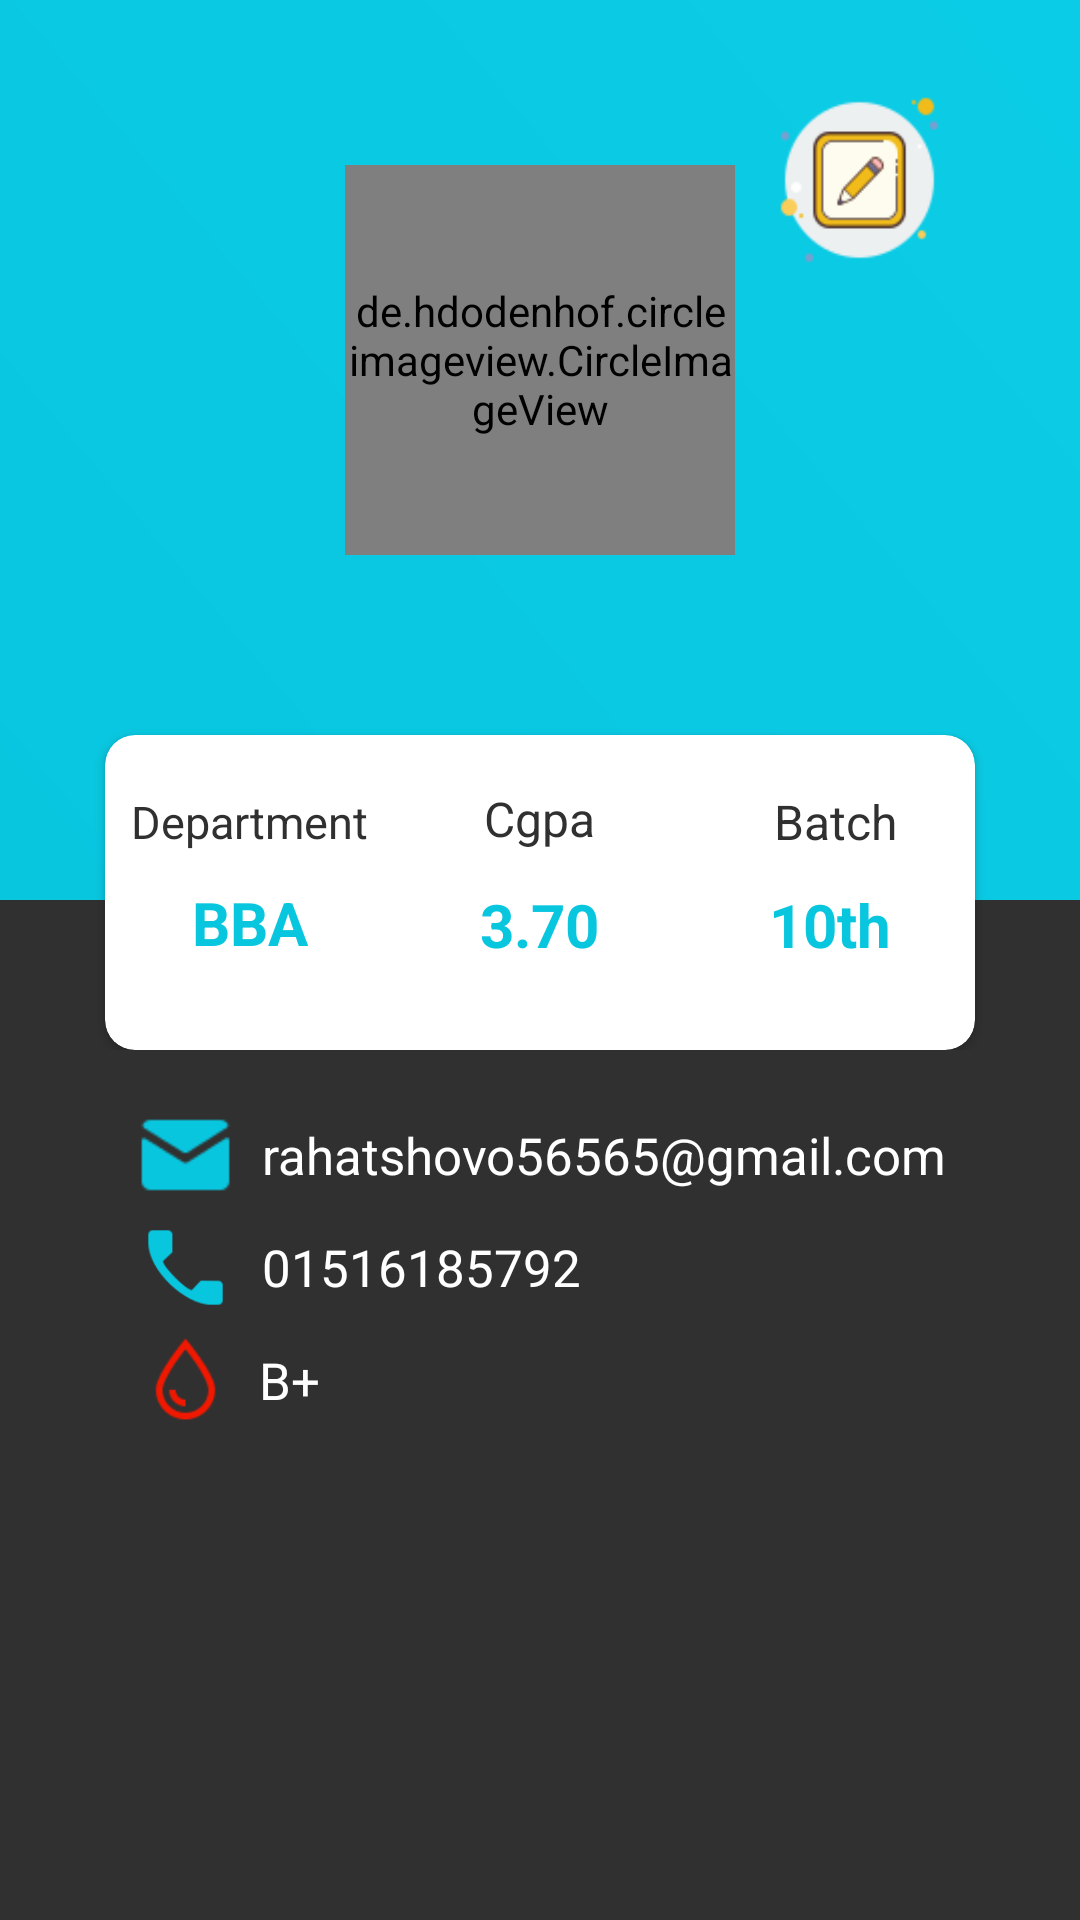

Write the Android layout XML for this screen, with the resource values it uses.
<!-- AndroidManifest.xml: application theme AppTheme -->
<!-- res/layout/profile_activity.xml -->
<?xml version="1.0" encoding="utf-8"?>
<LinearLayout
    xmlns:android="http://schemas.android.com/apk/res/android"
    xmlns:app="http://schemas.android.com/apk/res-auto"
    xmlns:tools="http://schemas.android.com/tools"
    android:layout_width="match_parent"
    android:layout_height="match_parent"
    tools:context=".profilePackage.Profile"
    android:background="#303030"
    android:orientation="vertical">

<FrameLayout
android:layout_width="match_parent"
android:layout_height="wrap_content">


    <RelativeLayout
        android:layout_width="match_parent"
        android:layout_height="350dp"
       >




        <LinearLayout
            android:layout_width="match_parent"
            android:layout_height="300dp"

            android:layout_alignParentStart="true"

            android:background="@drawable/profilebackgorund"
            android:orientation="vertical">


            <de.hdodenhof.circleimageview.CircleImageView
                android:id="@+id/image_profile"
                android:layout_width="130dp"
                android:layout_height="130dp"
                android:layout_gravity="center_horizontal"
                android:layout_marginTop="55dp"
                android:foreground="?android:attr/selectableItemBackground"
                android:src="@drawable/plaementpro" />


            <TextView
                android:id="@+id/profile_name"
                android:layout_width="wrap_content"
                android:layout_height="wrap_content"
                android:layout_gravity="center_horizontal"
                android:text=""
                android:textColor="#fff"
                android:textSize="23sp"
                android:textStyle="bold" />


        </LinearLayout>
        <androidx.cardview.widget.CardView
            android:layout_width="290dp"
            android:layout_height="152dp"
            android:layout_marginTop="245dp"
            android:layout_centerHorizontal="true"
            app:cardCornerRadius="10dp"

            >

            <LinearLayout
                android:layout_width="match_parent"
                android:orientation="horizontal"
                android:layout_height="match_parent"

                android:baselineAligned="false">
                <LinearLayout
                    android:gravity="center"
                    android:layout_width="0dp"
                    android:layout_weight="1"
                    android:orientation="vertical"
                    android:layout_height="match_parent">
                    <TextView
                        android:layout_width="wrap_content"
                        android:layout_height="wrap_content"
                        android:text="Department"
                        android:textColor="#303030"
                        android:textSize="15sp"

                        />

                    <TextView
                        android:layout_width="wrap_content"
                        android:layout_height="wrap_content"
                        android:textSize="20sp"
                        android:textColor="#09c6df"
                        android:text="BBA"
                        android:textStyle="bold"
                        android:padding="10dp"
                        android:id="@+id/dpart_profile"


                        />

                </LinearLayout>
                <LinearLayout
                    android:gravity="center"
                    android:layout_width="0dp"
                    android:layout_weight="1"
                    android:orientation="vertical"
                    android:layout_height="match_parent">
                    <TextView
                        android:layout_width="wrap_content"
                        android:layout_height="wrap_content"
                        android:text="Cgpa"
                        android:textColor="#303030"
                        android:textSize="16sp"
                        android:layout_gravity="center_horizontal"/>

                    <TextView
                        android:layout_width="wrap_content"
                        android:layout_height="wrap_content"
                        android:textSize="20sp"
                        android:textColor="#09c6df"
                        android:text="3.70"
                        android:id="@+id/cgpa_card"
                        android:textStyle="bold"
                        android:padding="11dp"



                        />

                </LinearLayout>
                <LinearLayout
                    android:gravity="center"
                    android:layout_width="0dp"
                    android:layout_weight="1"
                    android:orientation="vertical"
                    android:layout_height="match_parent">
                    <TextView
                        android:layout_width="wrap_content"
                        android:layout_height="wrap_content"
                        android:text=" Batch"
                        android:textColor="#303030"
                        android:textSize="16sp"
                        android:layout_gravity="center_horizontal"/>

                    <TextView
                        android:layout_width="wrap_content"
                        android:layout_height="wrap_content"
                        android:textSize="20sp"
                        android:textColor="#09c6df"
                        android:text="10th"
                        android:textStyle="bold"
                        android:padding="10dp"
                        android:gravity="center"
                        android:id="@+id/batch_card"
                        android:layout_gravity="center_horizontal"
                        />

                </LinearLayout>

            </LinearLayout>


        </androidx.cardview.widget.CardView>

    </RelativeLayout>

    <ImageButton
        android:id="@+id/editProfile"
        android:layout_width="67dp"
        android:layout_height="70dp"
        android:layout_gravity="end"
        android:layout_marginTop="25dp"
        android:elevation="10dp"
        android:layout_marginEnd="40dp"
        android:background="@drawable/edit"
        android:foreground="?android:attr/selectableItemBackground"
       />



</FrameLayout>

<LinearLayout

    android:layout_width="wrap_content"
    android:layout_height="wrap_content"
    android:orientation="vertical"
    android:gravity="center"
    android:layout_gravity="center_horizontal"
    android:layout_marginTop="15dp"


   >
    <LinearLayout

        android:orientation="horizontal"
        android:layout_width="match_parent"
        android:layout_height="wrap_content"
        >

            <ImageView
                android:layout_width="35dp"
                android:layout_height="40dp"
                android:src="@drawable/mail48"/>
        <TextView
            android:layout_width="wrap_content"
            android:layout_height="wrap_content"
            android:text="rahatshovo56565@gmail.com"
            android:textColor="#ffff"
            android:paddingLeft="8dp"
            android:textSize="17dp"
            android:id="@+id/mail_profile"
            android:layout_gravity="center_vertical"/>


    </LinearLayout>
    <LinearLayout

        android:orientation="horizontal"
        android:layout_width="match_parent"
        android:layout_height="wrap_content">

        <ImageView
            android:layout_width="35dp"
            android:layout_height="35dp"
            android:src="@drawable/bulephn96"/>
        <TextView
            android:layout_width="wrap_content"
            android:layout_height="wrap_content"
            android:text="01516185792"
            android:textColor="#ffff"
            android:id="@+id/ph_profile"
            android:paddingLeft="8dp"
            android:textSize="17dp"
            android:layout_gravity="center_vertical"/>


    </LinearLayout>

    <LinearLayout

        android:orientation="horizontal"
        android:layout_width="match_parent"
        android:layout_height="wrap_content">

        <ImageView
            android:layout_width="35dp"
            android:layout_height="40dp"
            android:src="@drawable/blood64"/>
        <TextView
            android:layout_width="wrap_content"
            android:layout_height="wrap_content"
            android:text="B+"
            android:textColor="#ffff"
            android:paddingLeft="7dp"
            android:textSize="17dp"
            android:id="@+id/blood_profile"
            android:layout_gravity="center_vertical"/>


    </LinearLayout>

</LinearLayout>



</LinearLayout>
<!-- resources referenced by this layout -->
<resources>
  <!-- drawable blood64: png bitmap (drawable, 1780 bytes) -->
  <!-- drawable bulephn96: png bitmap (drawable, 1721 bytes) -->
  <!-- drawable edit: png bitmap (drawable, 2749 bytes) -->
  <!-- drawable mail48: png bitmap (drawable, 1037 bytes) -->
  <!-- drawable profilebackgorund (drawable) -->
  <?xml version="1.0" encoding="utf-8"?>
  <shape xmlns:android="http://schemas.android.com/apk/res/android">
  
      <gradient android:angle="45"
          android:startColor="#09c6df"
          android:endColor="#0bcce6"
  />
  
  </shape>
  <style name="AppTheme" parent="Theme.AppCompat.Light.DarkActionBar">
          
          <item name="colorPrimary">@color/colorPrimary</item>
          <item name="colorPrimaryDark">@color/colorPrimaryDark</item>
          <item name="colorAccent">@color/colorAccent</item>
      </style>
  <color name="colorPrimary">#505050</color>
  <color name="colorPrimaryDark">#272727</color>
  <color name="colorAccent">#fff</color>
</resources>
